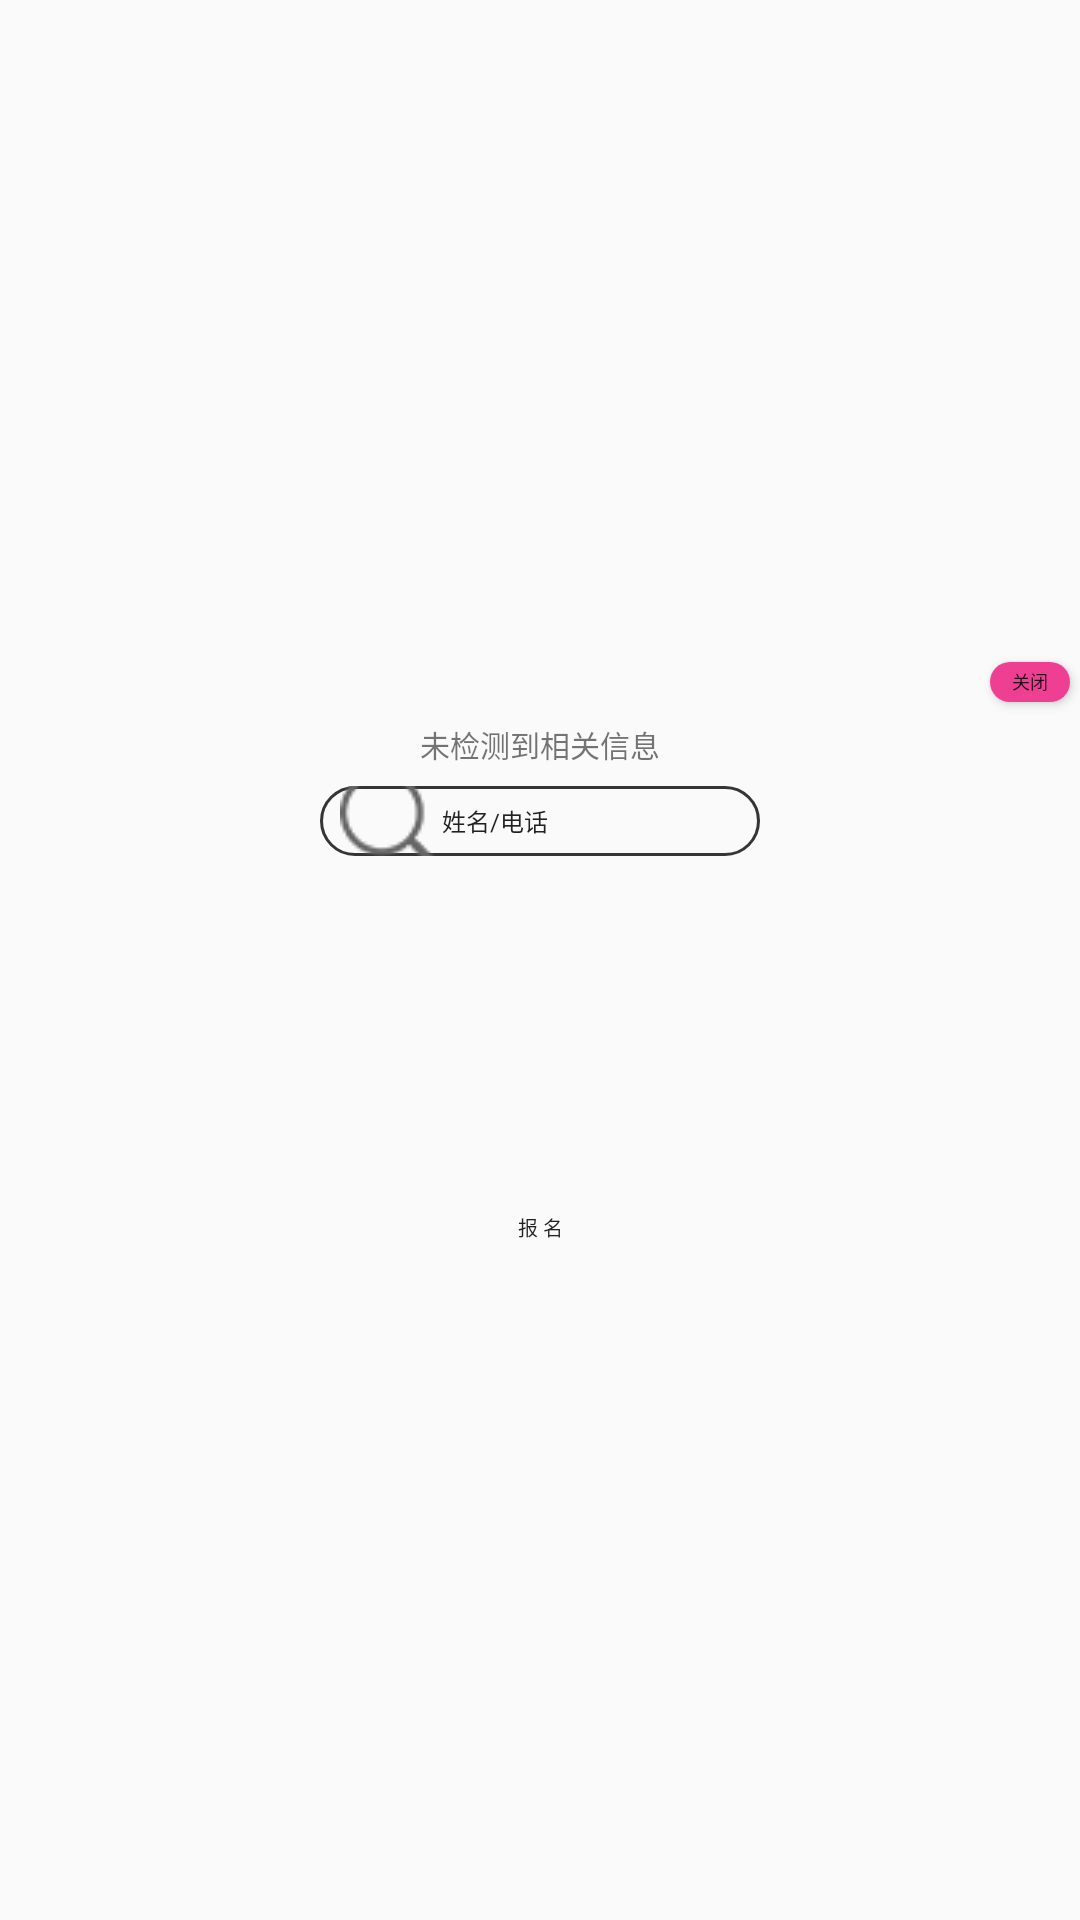

Layout XML and referenced resources for this Android screen:
<!-- AndroidManifest.xml: application theme AppTheme -->
<!-- res/layout/chaxunitem.xml -->
<?xml version="1.0" encoding="utf-8"?>
<LinearLayout xmlns:android="http://schemas.android.com/apk/res/android"
    android:orientation="vertical"
    android:gravity="center"
    android:clipChildren="false"
    android:layout_width="match_parent"
    android:layout_height="match_parent">

    <Button
        android:src="@drawable/guanbi_bg"
        android:layout_gravity="right"
        android:layout_marginTop="10px"
        android:layout_marginRight="10px"
        android:textSize="18px"
        android:id="@+id/guanbi"
        android:textColor="@color/write"
        android:text="关闭"
        android:background="@drawable/jiaohu5"
        android:layout_width="80px"
        android:layout_height="40px" />

    <LinearLayout
        android:gravity="center_horizontal"
        android:orientation="vertical"
        android:layout_width="600px"
        android:layout_height="500px">

        <TextView
            android:textColor="@color/blake"
            android:textSize="30px"
            android:layout_marginTop="20px"
            android:text="未检测到相关信息"
            android:layout_width="wrap_content"
            android:layout_height="wrap_content" />

        <RelativeLayout
            android:layout_marginLeft="80px"
            android:layout_marginTop="20px"
            android:layout_marginRight="80px"
            android:layout_width="match_parent"
            android:layout_height="70px">

            <EditText
                android:textColor="@color/blake"
                android:textSize="24px"
                android:layout_gravity="center_horizontal"
                android:background="@drawable/zhongkong"
                android:id="@+id/editview"
                android:paddingLeft="20px"
                android:paddingRight="10px"
                android:gravity="center_vertical"
                android:drawableLeft="@drawable/sousuo"
                android:hint="姓名/电话"
                android:textColorHint="@color/textcolor2"
                android:layout_width="match_parent"
                android:layout_height="70px" />

            <ProgressBar
                android:layout_alignParentRight="true"
                android:layout_centerVertical="true"
                android:layout_marginRight="10px"
                style="@style/Widget.AppCompat.ProgressBar"
                android:id="@+id/progressBar"
                android:visibility="gone"
                android:layout_width="40px"
                android:layout_height="40px" />

        </RelativeLayout>




        <ListView
            android:layout_marginBottom="14px"
            android:layout_marginLeft="80px"
            android:layout_marginRight="80px"
            android:layout_marginTop="2px"
            android:id="@+id/listview"
            android:layout_width="match_parent"
            android:layout_height="match_parent">



        </ListView>





    </LinearLayout>


    <Button
        android:layout_width="110px"
        android:textSize="20px"
        android:text="报 名"
        android:layout_marginBottom="16px"
        android:id="@+id/baoming"
        android:textColor="@color/write"
        android:background="@drawable/jiaohu3"
        android:layout_height="50px" />
</LinearLayout>
<!-- resources referenced by this layout -->
<resources>
  <!-- drawable guanbi_bg: png bitmap (drawable, 1308 bytes) -->
  <!-- drawable jiaohu5 (drawable) -->
  <?xml version="1.0" encoding="utf-8"?>
  <selector xmlns:android="http://schemas.android.com/apk/res/android" >
      
      <item android:drawable="@drawable/zidonghuoqu21"
          android:state_pressed="true"/>
      <item android:drawable="@drawable/zidonghuoqu31" />
  
  
  </selector>
  <!-- drawable sousuo: png bitmap (drawable, 837 bytes) -->
  <!-- drawable zhongkong (drawable) -->
  <?xml version="1.0" encoding="utf-8"?>
  <shape
      xmlns:android="http://schemas.android.com/apk/res/android"
      android:shape="rectangle"
  
      >
      
      
  
      
      <corners
          android:radius="20dp" />
          
          
          
          
  
  
      
      
          
          
          
          
  
      
      
      
      
      
      
      
  
      
      
          
          
          
  
      
      
      <solid
          android:color="#00ffffff"
          />
  
      
      <stroke
  
          android:width="1dp"
          android:color="#363535"
          />
  </shape>
  <style name="AppTheme" parent="Theme.AppCompat.Light.NoActionBar">
          
          <item name="android:windowFullscreen">true</item>
          <item name="colorPrimary">@color/colorPrimary</item>
          <item name="colorPrimaryDark">@color/colorPrimaryDark</item>
          <item name="colorAccent">@color/colorAccent</item>
      </style>
  <!-- drawable zidonghuoqu21 (drawable) -->
  <?xml version="1.0" encoding="utf-8"?>
  <shape xmlns:android="http://schemas.android.com/apk/res/android" >
      <solid android:color="#e9ec97" />
      <corners android:topLeftRadius="10dp"
          android:topRightRadius="10dp"
          android:bottomRightRadius="10dp"
          android:bottomLeftRadius="10dp"/>
  
  </shape>
  <!-- drawable zidonghuoqu31 (drawable) -->
  <?xml version="1.0" encoding="utf-8"?>
  <shape xmlns:android="http://schemas.android.com/apk/res/android" >
      <solid android:color="#EF3F92" />
      <corners android:topLeftRadius="10dp"
          android:topRightRadius="10dp"
          android:bottomRightRadius="10dp"
          android:bottomLeftRadius="10dp"/>
  
  </shape>
  <!-- not gathered from this repository: default colours our renderer supplied (Android Studio template values) -->
  <color name="colorPrimary">#FF6200EE</color>
  <color name="colorPrimaryDark">#FF3700B3</color>
  <color name="colorAccent">#FF03DAC5</color>
</resources>
